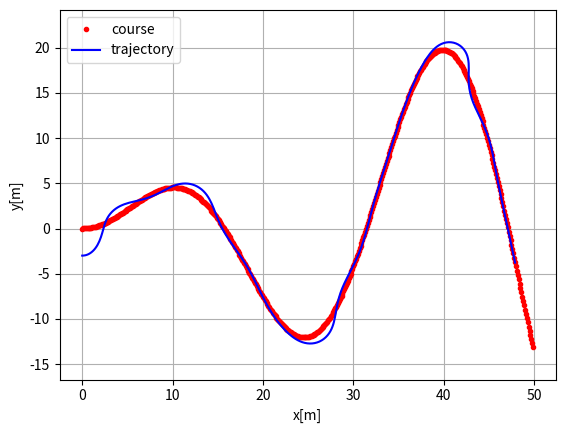
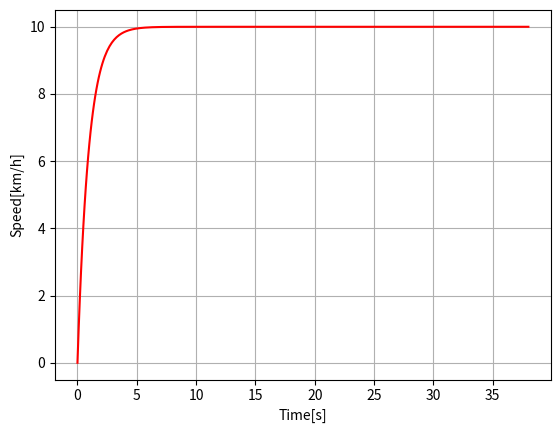

Python code for these plots, in order:
"""

Path tracking simulation with pure pursuit steering control and PID speed control.

[redacted]

"""
import numpy as np
import math
import matplotlib.pyplot as plt


k = 0.1  # look forward gain
Lfc = 2.0  # look-ahead distance
Kp = 1.0  # speed proportional gain
dt = 0.1  # [s]
L = 2.9  # [m] wheel base of vehicle


show_animation = True


class State:

    def __init__(self, x=0.0, y=0.0, yaw=0.0, v=0.0):
        self.x = x
        self.y = y
        self.yaw = yaw
        self.v = v
        self.rear_x = self.x - ((L / 2) * math.cos(self.yaw))
        self.rear_y = self.y - ((L / 2) * math.sin(self.yaw))

    def update(self, a, delta):

        self.x += self.v * math.cos(self.yaw) * dt
        self.y += self.v * math.sin(self.yaw) * dt
        self.yaw += self.v / L * math.tan(delta) * dt
        self.v += a * dt
        self.rear_x = self.x - ((L / 2) * math.cos(self.yaw))
        self.rear_y = self.y - ((L / 2) * math.sin(self.yaw))

    def calc_distance(self, point_x, point_y):

        dx = self.rear_x - point_x
        dy = self.rear_y - point_y
        return math.hypot(dx, dy)


class States:

    def __init__(self):
        self.x = []
        self.y = []
        self.yaw = []
        self.v = []
        self.t = []

    def append(self, t , state):
        self.x.append(state.x)
        self.y.append(state.y)
        self.yaw.append(state.yaw)
        self.v.append(state.v)
        self.t.append(t)


def PIDControl(target, current):
    a = Kp * (target - current)

    return a


class Trajectory:
    def __init__(self, cx, cy):
        self.cx = cx
        self.cy = cy
        self.old_nearest_point_index = None

    def search_target_index(self, state):
        if self.old_nearest_point_index is None:
            # search nearest point index
            dx = [state.rear_x - icx for icx in self.cx]
            dy = [state.rear_y - icy for icy in self.cy]
            d = np.hypot(dx, dy)
            ind = np.argmin(d)
            self.old_nearest_point_index = ind
        else:
            ind = self.old_nearest_point_index
            distance_this_index = state.calc_distance(self.cx[ind], self.cy[ind])
            while True:
                ind = ind + 1 if (ind + 1) < len(self.cx) else ind
                distance_next_index = state.calc_distance(self.cx[ind], self.cy[ind])
                if distance_this_index < distance_next_index:
                    break
                distance_this_index = distance_next_index
            self.old_nearest_point_index = ind

        L = 0.0

        Lf = k * state.v + Lfc

        # search look ahead target point index
        while Lf > L and (ind + 1) < len(self.cx):
            L = state.calc_distance(self.cx[ind], self.cy[ind])
            ind += 1

        return ind


def pure_pursuit_control(state, trajectory, pind):

    ind = trajectory.search_target_index(state)

    if pind >= ind:
        ind = pind

    if ind < len(trajectory.cx):
        tx = trajectory.cx[ind]
        ty = trajectory.cy[ind]
    else:
        tx = trajectory.cx[-1]
        ty = trajectory.cy[-1]
        ind = len(trajectory.cx) - 1

    alpha = math.atan2(ty - state.rear_y, tx - state.rear_x) - state.yaw

    Lf = k * state.v + Lfc

    delta = math.atan2(2.0 * L * math.sin(alpha) / Lf, 1.0)

    return delta, ind


def plot_arrow(x, y, yaw, length=1.0, width=0.5, fc="r", ec="k"):
    """
    Plot arrow
    """

    if not isinstance(x, float):
        for ix, iy, iyaw in zip(x, y, yaw):
            plot_arrow(ix, iy, iyaw)
    else:
        plt.arrow(x, y, length * math.cos(yaw), length * math.sin(yaw),
                  fc=fc, ec=ec, head_width=width, head_length=width)
        plt.plot(x, y)


def main():
    #  target course
    cx = np.arange(0, 50, 0.1)
    cy = [math.sin(ix / 5.0) * ix / 2.0 for ix in cx]

    target_speed = 10.0 / 3.6  # [m/s]

    T = 100.0  # max simulation time

    # initial state
    state = State(x=-0.0, y=-3.0, yaw=0.0, v=0.0)

    lastIndex = len(cx) - 1
    time = 0.0
    states = States()
    states.append(time, state)
    trajectory = Trajectory(cx, cy)
    target_ind = trajectory.search_target_index(state)

    while T >= time and lastIndex > target_ind:
        ai = PIDControl(target_speed, state.v)
        di, target_ind = pure_pursuit_control(state, trajectory, target_ind)
        state.update(ai, di)

        time += dt
        states.append(time, state)

        if show_animation:  # pragma: no cover
            plt.cla()
            # for stopping simulation with the esc key.
            plt.gcf().canvas.mpl_connect('key_release_event',
                    lambda event: [exit(0) if event.key == 'escape' else None])
            plot_arrow(state.x, state.y, state.yaw)
            plt.plot(cx, cy, "-r", label="course")
            plt.plot(states.x, states.y, "-b", label="trajectory")
            plt.plot(cx[target_ind], cy[target_ind], "xg", label="target")
            plt.axis("equal")
            plt.grid(True)
            plt.title("Speed[km/h]:" + str(state.v * 3.6)[:4])
            plt.pause(0.001)

    # Test
    assert lastIndex >= target_ind, "Cannot goal"

    if show_animation:  # pragma: no cover
        plt.cla()
        plt.plot(cx, cy, ".r", label="course")
        plt.plot(states.x, states.y, "-b", label="trajectory")
        plt.legend()
        plt.xlabel("x[m]")
        plt.ylabel("y[m]")
        plt.axis("equal")
        plt.grid(True)

        plt.subplots(1)
        plt.plot(states.t, [iv * 3.6 for iv in states.v], "-r")
        plt.xlabel("Time[s]")
        plt.ylabel("Speed[km/h]")
        plt.grid(True)
        plt.show()


if __name__ == '__main__':
    print("Pure pursuit path tracking simulation start")
    main()
